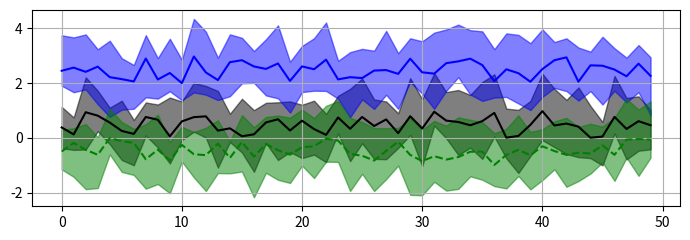

Reproduce this figure in Python.
import matplotlib.pyplot as plt
import numpy as np

def plot_mean_and_CI(mean, lb, ub, color_mean=None, color_shading=None):
    plt.fill_between(range(mean.shape[0]), ub, lb, color=color_shading, alpha=.5)
    plt.plot(mean, color_mean)

# generate 3 sets of random means and confidence intervals to plot
mean0 = np.random.random(50)
ub0 = mean0 + np.random.random(50) + .5
lb0 = mean0 - np.random.random(50) - .5

mean1 = np.random.random(50) + 2
ub1 = mean1 + np.random.random(50) + .5
lb1 = mean1 - np.random.random(50) - .5

mean2 = np.random.random(50) -1
ub2 = mean2 + np.random.random(50) + .5
lb2 = mean2 - np.random.random(50) - .5

# plot the data
fig = plt.figure(1, figsize=(7, 2.5))
plot_mean_and_CI(mean0, ub0, lb0, color_mean='k', color_shading='k')
plot_mean_and_CI(mean1, ub1, lb1, color_mean='b', color_shading='b')
plot_mean_and_CI(mean2, ub2, lb2, color_mean='g--', color_shading='g')

plt.tight_layout()
plt.grid()
plt.savefig('demo.png')
